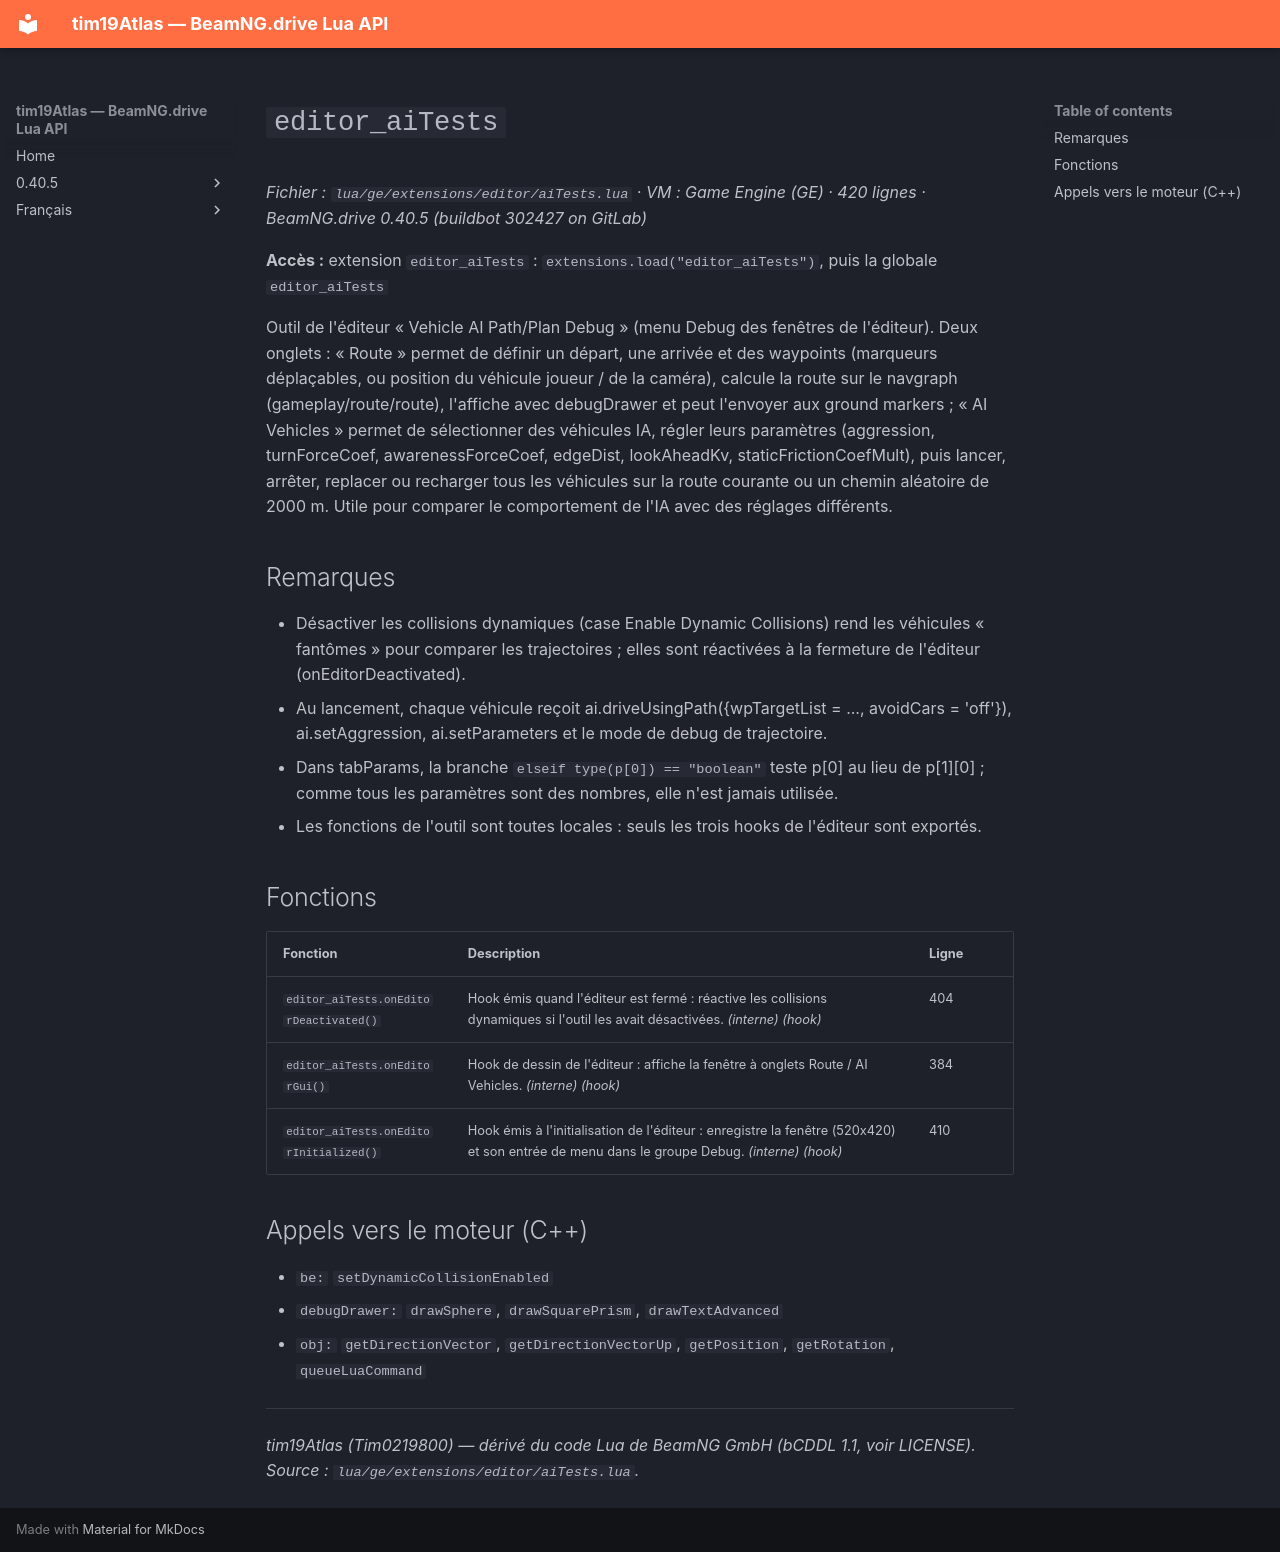

repository: Tim0219800/beamng-lua-atlas · page: fr/0.40.5/ge/extensions/editor/aiTests.html · generator: mkdocs

# `editor_aiTests`

*Fichier : `lua/ge/extensions/editor/aiTests.lua` · VM : Game Engine (GE) · 420 lignes · BeamNG.drive 0.40.5 (buildbot 302427 on GitLab)*

**Accès :** extension `editor_aiTests` : `extensions.load("editor_aiTests")`, puis la globale `editor_aiTests`

Outil de l'éditeur « Vehicle AI Path/Plan Debug » (menu Debug des fenêtres de l'éditeur). Deux onglets : « Route » permet de définir un départ, une arrivée et des waypoints (marqueurs déplaçables, ou position du véhicule joueur / de la caméra), calcule la route sur le navgraph (gameplay/route/route), l'affiche avec debugDrawer et peut l'envoyer aux ground markers ; « AI Vehicles » permet de sélectionner des véhicules IA, régler leurs paramètres (aggression, turnForceCoef, awarenessForceCoef, edgeDist, lookAheadKv, staticFrictionCoefMult), puis lancer, arrêter, replacer ou recharger tous les véhicules sur la route courante ou un chemin aléatoire de 2000 m. Utile pour comparer le comportement de l'IA avec des réglages différents.

## Remarques

- Désactiver les collisions dynamiques (case Enable Dynamic Collisions) rend les véhicules « fantômes » pour comparer les trajectoires ; elles sont réactivées à la fermeture de l'éditeur (onEditorDeactivated).
- Au lancement, chaque véhicule reçoit ai.driveUsingPath({wpTargetList = ..., avoidCars = 'off'}), ai.setAggression, ai.setParameters et le mode de debug de trajectoire.
- Dans tabParams, la branche `elseif type(p[0]) == "boolean"` teste p[0] au lieu de p[1][0] ; comme tous les paramètres sont des nombres, elle n'est jamais utilisée.
- Les fonctions de l'outil sont toutes locales : seuls les trois hooks de l'éditeur sont exportés.

## Fonctions

| Fonction | Description | Ligne |
|---|---|---|
| `editor_aiTests.onEditorDeactivated()` | Hook émis quand l'éditeur est fermé : réactive les collisions dynamiques si l'outil les avait désactivées. *(interne)* *(hook)* | 404 |
| `editor_aiTests.onEditorGui()` | Hook de dessin de l'éditeur : affiche la fenêtre à onglets Route / AI Vehicles. *(interne)* *(hook)* | 384 |
| `editor_aiTests.onEditorInitialized()` | Hook émis à l'initialisation de l'éditeur : enregistre la fenêtre (520x420) et son entrée de menu dans le groupe Debug. *(interne)* *(hook)* | 410 |

## Appels vers le moteur (C++)

- `be:` `setDynamicCollisionEnabled`
- `debugDrawer:` `drawSphere`, `drawSquarePrism`, `drawTextAdvanced`
- `obj:` `getDirectionVector`, `getDirectionVectorUp`, `getPosition`, `getRotation`, `queueLuaCommand`

---
*tim19Atlas (Tim0219800) — dérivé du code Lua de BeamNG GmbH (bCDDL 1.1, voir LICENSE). Source : `lua/ge/extensions/editor/aiTests.lua`.*
